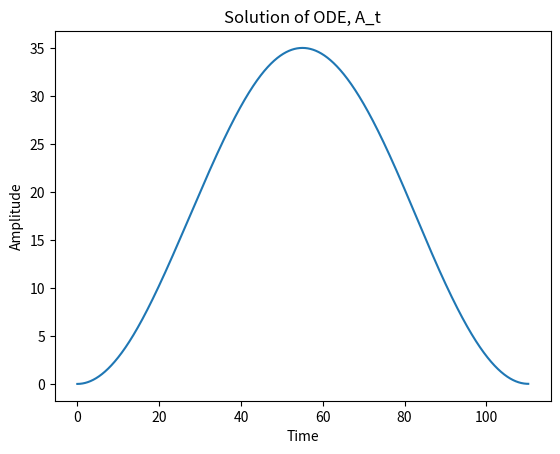

Source code (Python): (Note: this script raises an exception after producing the figure.)
import numpy as np 
from numpy.fft import fft,ifftshift,fftshift,fftfreq
import matplotlib.pyplot as plt
from scipy import integrate
from scipy.integrate import solve_ivp
import time 


w = 0.057              #Define frequency of vector potential
t0 = 0                 #Define intial time (t_ref)
tf = (2*np.pi/w)              #Define final time 
dt = 0.01              #Time steps
t_eval = np.arange(0,tf,dt)     #Generate an array of times to evaluate the function at
start = time.time()
def A_t(t,A):                   #Define func to be solved (This is for the ODE situation)
    return np.sin(w*t)


sol = solve_ivp(A_t,[t0,tf],y0=[0],t_eval=t_eval)   #Solve the ode da/dt = A[a,t] using an inital value, a(t0)= 0 
total = 0
for i in range(0,len(sol.y[0])):
    total = total + sol.y[0][i]


plt.figure(1)
plt.plot(sol.t, sol.y[0])
plt.xlabel('Time')
plt.ylabel('Amplitude')
plt.title('Solution of ODE, A_t')

end = time.time()
print ("the length to run this script is:", end-start)

def A_t2(t):                #Define func to be solved (This is for the Integral situation)
    return np.sin(w*t)

y_values = A_t2(t_eval)   #generate an array of y values for the func defined previously

sol2= integrate.cumtrapz(y_values,dx=dt,initial = 0)            #Solve the integral a = int_t0^tf (A(t)) dt 
total2 = 0 
for i in range (0, len(sol2)):
    total2 = total2 + sol2[i]
print("total =",total2, "total2 = ",total2)


plt.figure(2)
plt.plot(t_eval,sol2)
plt.xlabel('Time')
plt.ylabel('Amplitude')
plt.title('Solution of integral,A_t')


def A_tsquared(t,A):
    return ((np.sin(w*t))**2)

solsquared = solve_ivp(A_tsquared,[t0,tf],y0=[0],t_eval=t_eval)

plt.figure(3)
plt.plot(solsquared.t, solsquared.y[0])
plt.xlabel('Time')
plt.ylabel('Amplitude')
plt.title('Solution of ODE,A_t^2')

def A_t2squared(t):
    return ((np.sin(w*t))**2)

y_valuessquared = A_t2squared(t_eval)

sol2= integrate.cumtrapz(y_valuessquared,dx=dt,initial = 0)

plt.figure(4)
plt.plot(t_eval,sol2)
plt.xlabel('Time')
plt.ylabel('Amplitude')
plt.title('Solution of integral,A_t^2')
plt.show()